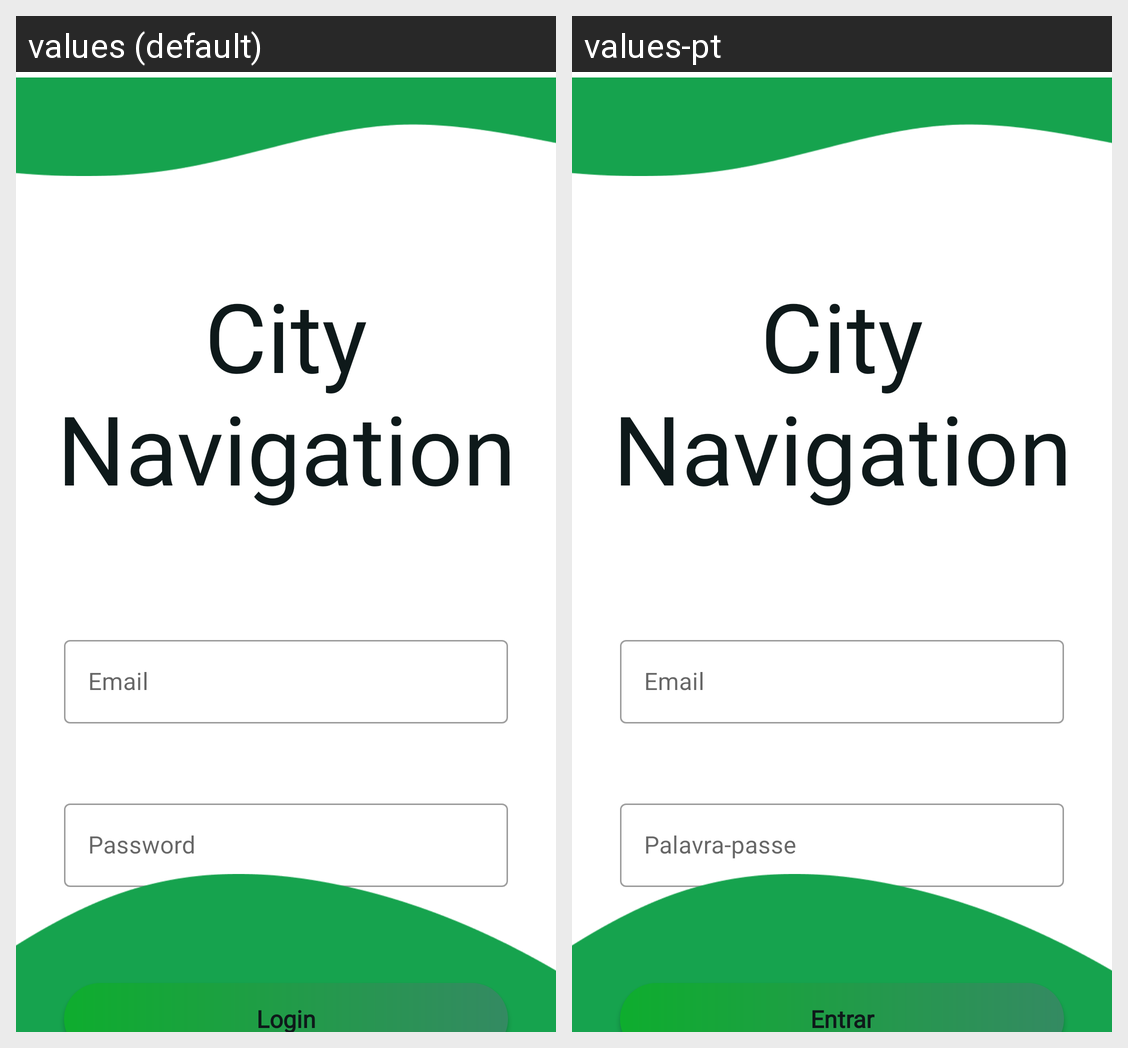

The Android screen above is rendered under two locales of the same app. Produce the string resources it draws, with the default and per-locale values.
Android screen res/layout/activity_login.xml rendered under 2 locales, left to right: values (default), values-pt. Device: Nexus 5 (rendered at 1080×1920; each locale shown at half size, 540×960, under a caption strip naming it); theme Theme.CityNavigation.
Strings drawn on this screen, with the default value and each locale's value (text and hints the layout hard-codes, and strings that could not be matched under every locale, appear in the picture but are not listed):

app_name
  values: City Navigation
  values-pt: City Navigation  [not translated; the default value is used]

email
  values: Email
  values-pt: Email  [not translated; the default value is used]

password
  values: Password
  values-pt: Palavra-passe

login
  values: Login
  values-pt: Entrar
